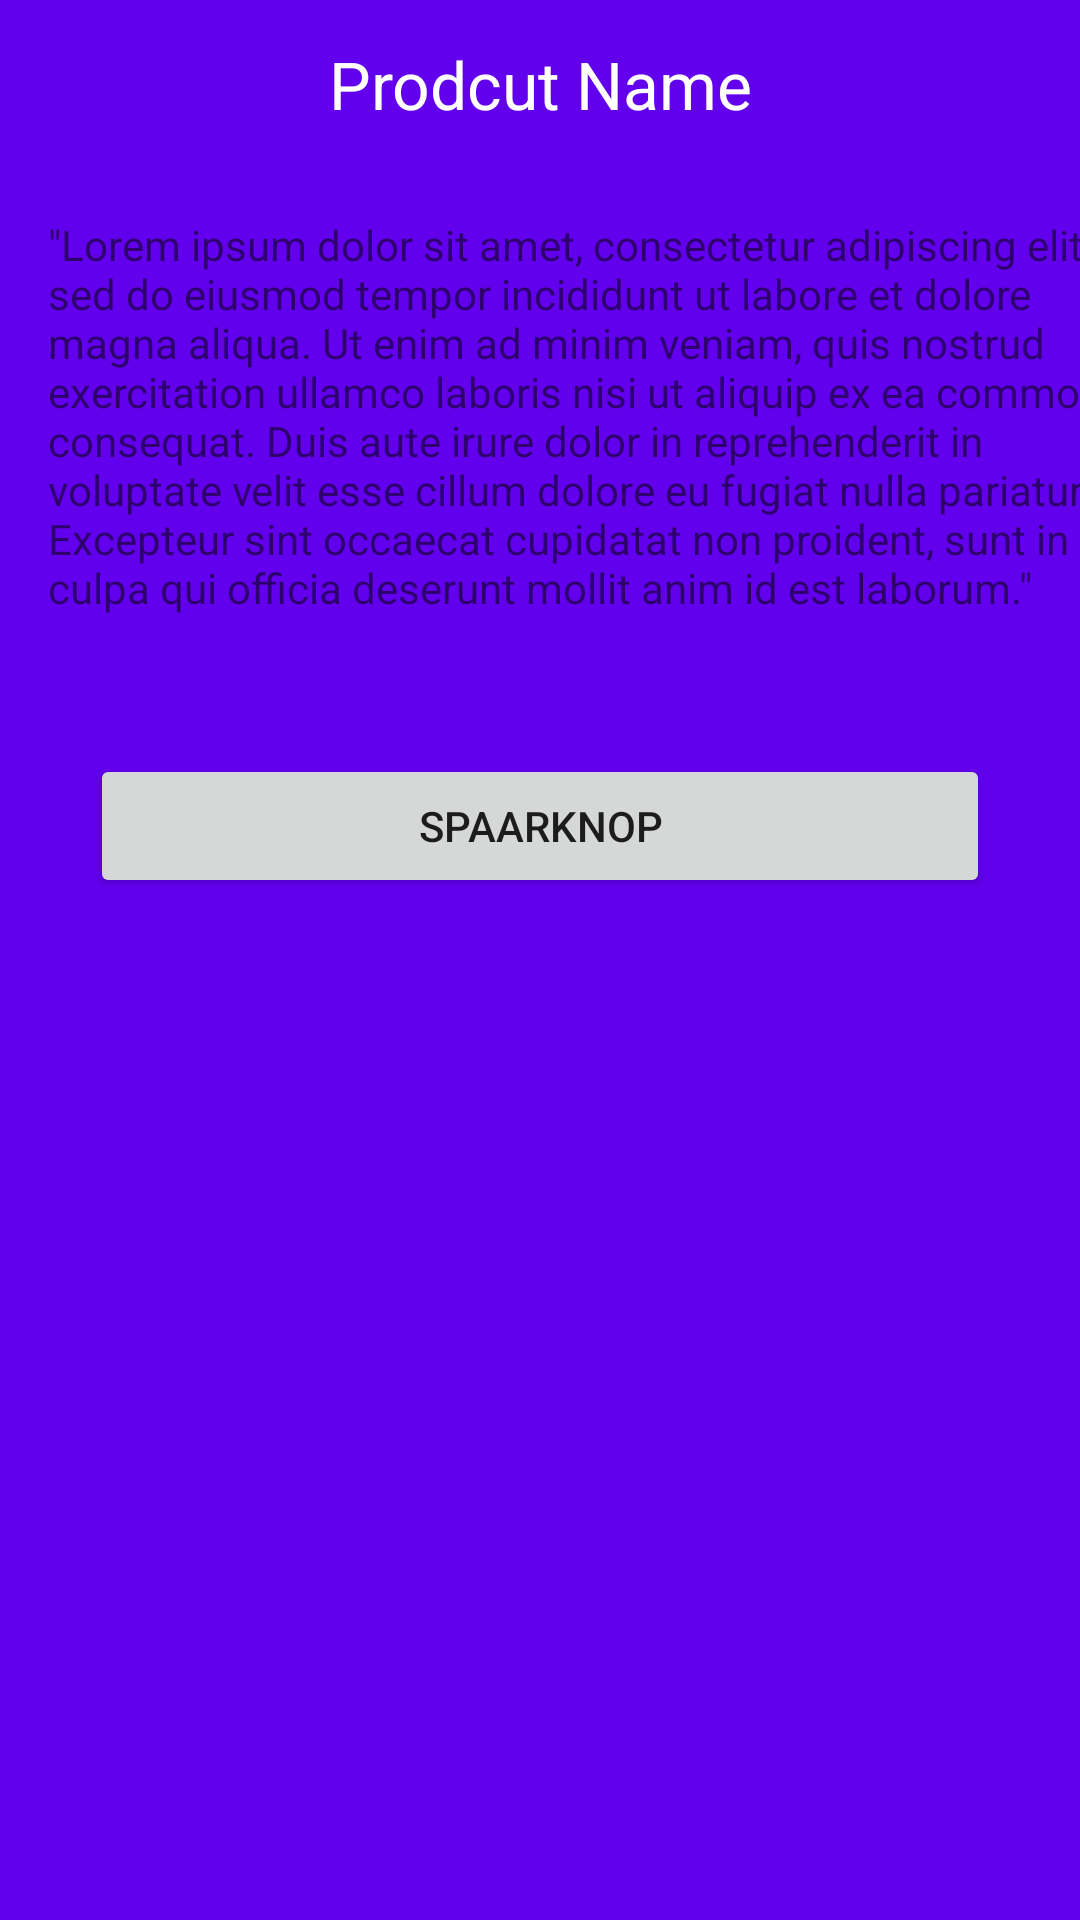

Android layout source for this screen:
<!-- AndroidManifest.xml: application theme AppTheme -->
<!-- res/layout/bottom_sheet.xml -->
<?xml version="1.0" encoding="utf-8"?>
<LinearLayout xmlns:android="http://schemas.android.com/apk/res/android"
    xmlns:app="http://schemas.android.com/apk/res-auto"
    xmlns:tools="http://schemas.android.com/tools"
    android:id="@+id/bottom_sheet"
    android:layout_width="match_parent"
    android:layout_height="wrap_content"
    android:background="@color/colorPrimary"
    android:orientation="vertical"
    android:paddingBottom="10dp"
    app:behavior_hideable="true"
    app:behavior_peekHeight="56dp"
    app:layout_behavior="android.support.design.widget.BottomSheetBehavior"
    >


    <TextView
        android:id="@+id/tvProductActivator"
        android:layout_width="match_parent"
        android:layout_height="56dp"
        android:layout_gravity="center"
        android:background="@color/colorPrimary"
        android:gravity="center"
        android:text="Prodcut Name"
        android:textColor="@android:color/white"
        android:textSize="22sp" />

    <TextView
        android:layout_width="365dp"
        android:layout_height="wrap_content"
        android:layout_margin="16dp"
        android:text='"Lorem ipsum dolor sit amet, consectetur adipiscing elit, sed do eiusmod tempor incididunt ut labore et dolore magna aliqua. Ut enim ad minim veniam, quis nostrud exercitation ullamco laboris nisi ut aliquip ex ea commodo consequat. Duis aute irure dolor in reprehenderit in voluptate velit esse cillum dolore eu fugiat nulla pariatur. Excepteur sint occaecat cupidatat non proident, sunt in culpa qui officia deserunt mollit anim id est laborum."' />

    <Button
        android:id="@+id/btnSpaarknop"
        android:layout_width="match_parent"
        android:layout_height="wrap_content"
        android:layout_margin="30dp"
        android:text="SpaarKnop" />

</LinearLayout>
<!-- resources referenced by this layout -->
<resources>
  <style name="AppTheme" parent="Theme.AppCompat.Light.DarkActionBar">
          
          <item name="colorPrimary">@color/colorPrimary</item>
          <item name="colorPrimaryDark">@color/colorPrimaryDark</item>
          <item name="colorAccent">@color/colorAccent</item>
          <item name="bottomSheetDialogTheme">@style/AppBottomSheetDialogTheme</item>
      </style>
  <style name="AppBottomSheetDialogTheme" parent="Theme.Design.Light.BottomSheetDialog">
          <item name="bottomSheetStyle">@style/AppModalStyle</item>
      </style>
  <style name="AppModalStyle" parent="Widget.Design.BottomSheet.Modal">
          <item name="android:background">@drawable/toprounding</item>
      </style>
  <!-- drawable toprounding (drawable) -->
  <?xml version="1.0" encoding="utf-8"?>
  <shape xmlns:android="http://schemas.android.com/apk/res/android">
      <solid
          android:color="#ffffff"/>
      <corners
          android:topLeftRadius="20dp"
          android:topRightRadius="20dp"
          />
      <padding
         android:bottom="10dp"
          android:top="10dp"/>
  </shape>
  <!-- not gathered from this repository: default colours our renderer supplied (Android Studio template values) -->
  <color name="colorPrimary">#FF6200EE</color>
  <color name="colorPrimaryDark">#FF3700B3</color>
  <color name="colorAccent">#FF03DAC5</color>
</resources>
